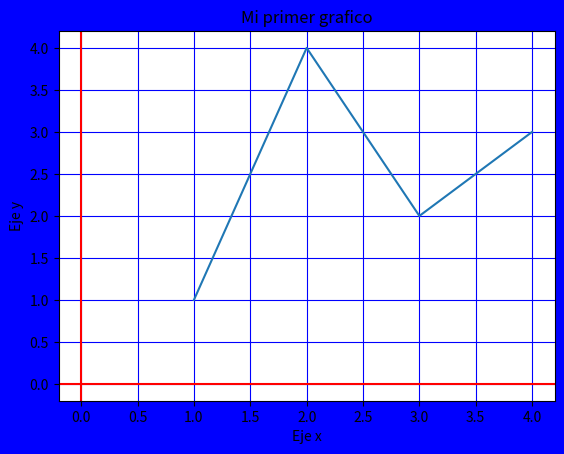
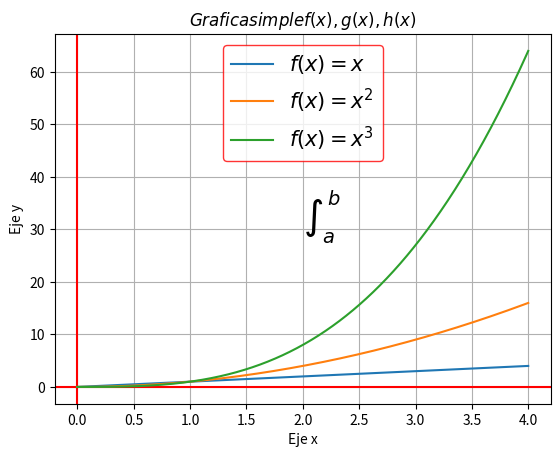
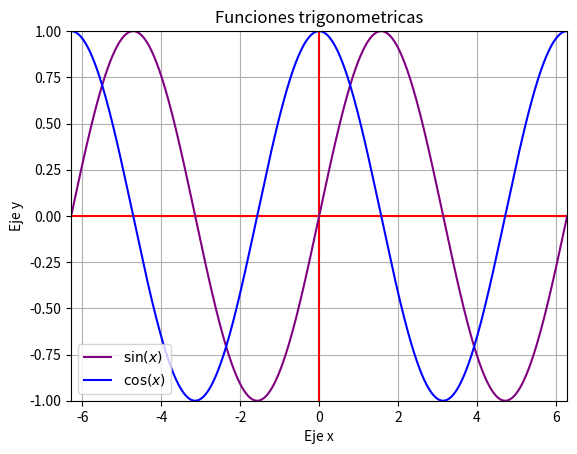

Python code for these plots, in order:

import numpy as np
import matplotlib.pyplot as plt

print("""
| x | y |
|---|---|
| 1 | 1 |
| 2 | 4 |
| 3 | 2 |
| 4 | 3 |
""")

#Creamos una figura que contenga ejes
fig, ax = plt.subplots(facecolor = "blue")
#Crea la regilla dentro de la grafica
ax.grid(color = "blue")
#Marcan los ejes x y y en la  grafica
ax.axhline(color = "red")
ax.axvline(color = "red")
#Coloca un titulo a la grafica
ax.set_title("Mi primer grafico")
#Manda a llama a los ejes y colocamos listas para crear la grafica
ax.plot([1,2,3,4],[1,4,2,3])
#Coloca un nombre al eje x
ax.set_xlabel("Eje x")
#Coloca un nombre al eje x
ax.set_ylabel("Eje y")
#Abre la grafica
plt.show()

x = np.linspace(0,4,1001)
print(x)
fig, ax = plt.subplots()
ax.grid()
ax.axhline(color = "red")
ax.axvline(color = "red")
ax.set_title(r"$Grafica simple f(x), g(x), h(x)$")
#El -label = "---"- le crea una etiqueta a cada funcion graficada
#si queremos que se escriba como en latex colocamos -label = r"$---$"-
ax.plot(x,x,label=r"$f(x) = x$")
ax.plot(x,x**2,label=r"$f(x) = x^2$")
ax.plot(x,x**3,label=r"$f(x) = x^3$")
ax.set_xlabel("Eje x")
ax.set_ylabel("Eje y")
#Permite colocar texto dentro de la grafica en una posicion en espesifico
#el fontsize nos permite agrandar el texto que se coloca deltro de la grafica
ax.text(2,30,r"$\int_{a} ^{b}$",fontsize = 20)
#Permite colocar la etiquetas de las funciones en la
#el edgecolor marca el margen y fonsize modifica el tamaño de la letra
ax.legend(edgecolor = "red", fontsize = 15)
plt.show()


x = np.linspace(-2*np.pi,2*np.pi,1001)
f = np.sin(x)
g = np.cos(x)
print(x)
fig, ax = plt.subplots()
ax.grid()
ax.axhline(color = "red")
ax.axvline(color = "red")
ax.set_title("Funciones trigonometricas")
ax.plot(x,f,color="purple",label=r"$\sin(x)$")
ax.plot(x,g,color="blue",label=r"$\cos(x)$")
ax.set_xlabel("Eje x")
ax.set_ylabel("Eje y")
#Crea un limite a los ejes desde tales puntos
ax.set_xlim(-2*np.pi,2*np.pi) #ax.set_xlim(min(x),max(x))
ax.set_ylim(-1,1)
ax.legend()
plt.show()